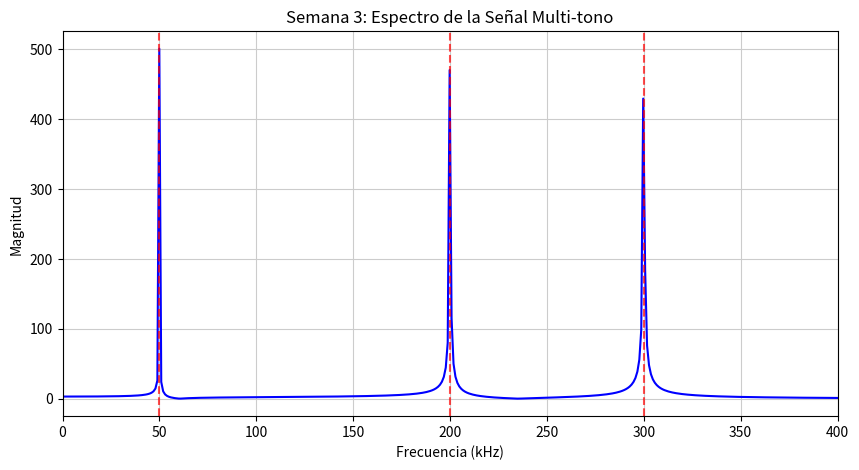

Here is the Python script that generated this plot:
import numpy as np
import matplotlib.pyplot as plt

# Parámetros de la señal
fs = 1e6 
t = np.arange(0, 0.001, 1/fs) # 1 milisegundo de tiempo

# Generamos los tres tonos
tono1 = np.cos(2 * np.pi * 50e3 * t)
tono2 = np.cos(2 * np.pi * 200e3 * t)
tono3 = np.cos(2 * np.pi * 300e3 * t)

# Mezclamos todo en una sola señal
senal = tono1 + tono2 + tono3

# Calculamos el espectro de frecuencia usando FFT
f = np.fft.fftfreq(len(t), 1/fs)
espectro = np.abs(np.fft.fft(senal))

# Gráfica
plt.figure(figsize=(10, 5))
plt.plot(f[:len(f)//2]/1000, espectro[:len(espectro)//2], 'b', linewidth=1.5)
plt.title('Semana 3: Espectro de la Señal Multi-tono')
plt.xlabel('Frecuencia (kHz)')
plt.ylabel('Magnitud')
plt.grid(True, which="both", ls="-", color='0.8')

# Marcamos los tonos esperados
plt.axvline(50, color='red', linestyle='--', alpha=0.7)
plt.axvline(200, color='red', linestyle='--', alpha=0.7)
plt.axvline(300, color='red', linestyle='--', alpha=0.7)

plt.xlim([0, 400])
plt.show()
